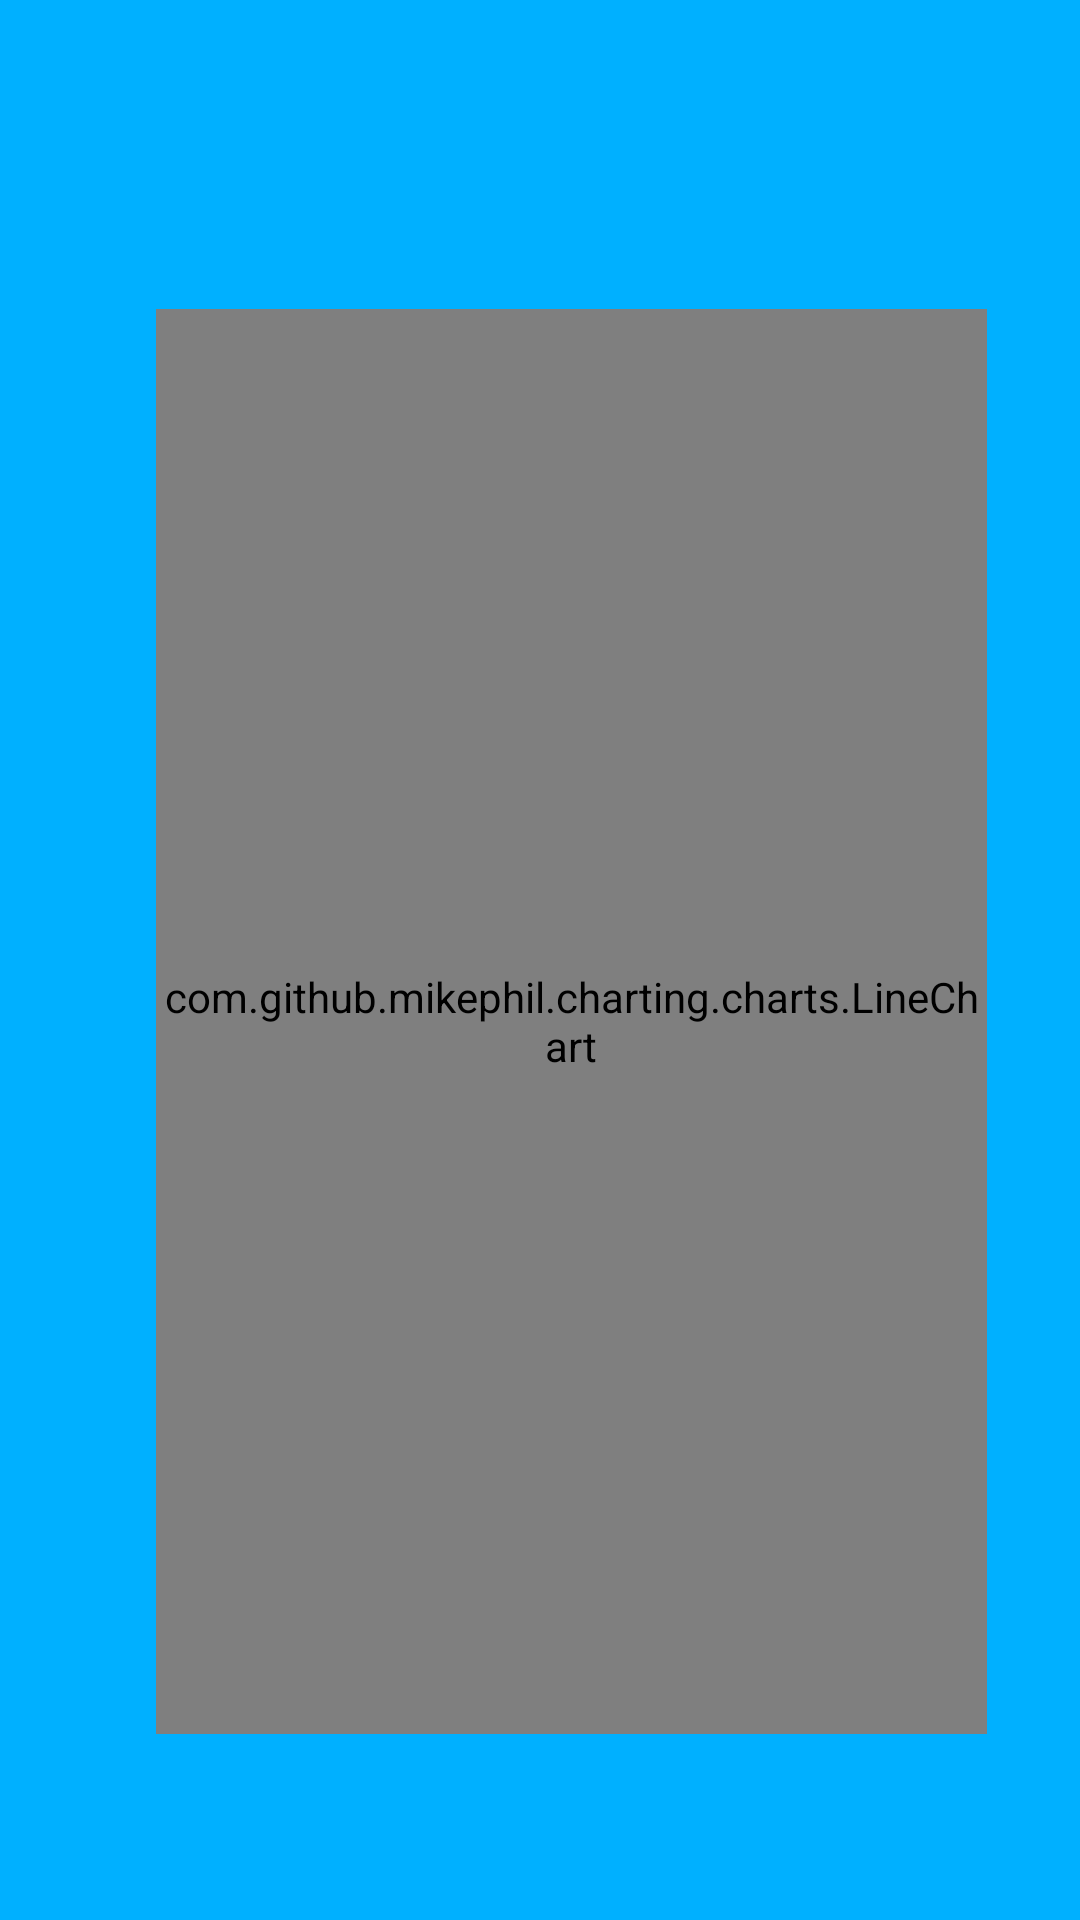

Produce the Android XML layout that renders to this screen, including the resource entries it uses.
<!-- AndroidManifest.xml: application theme Theme.MedidorDePresiónArterial -->
<!-- res/layout/activity_trends.xml -->
<?xml version="1.0" encoding="utf-8"?>
<RelativeLayout xmlns:android="http://schemas.android.com/apk/res/android"
    xmlns:app="http://schemas.android.com/apk/res-auto"
    xmlns:tools="http://schemas.android.com/tools"
    android:layout_width="match_parent"
    android:layout_height="match_parent"
    android:background="@color/fondo"
    tools:context=".TrendsActivity">

    <com.github.mikephil.charting.charts.LineChart
        android:id="@+id/lineChart"
        android:layout_width="350dp"
        android:layout_height="580dp"
        android:layout_alignParentStart="true"
        android:layout_alignParentTop="true"
        android:layout_alignParentEnd="true"
        android:layout_alignParentBottom="true"
        android:layout_centerInParent="true"
        android:layout_marginStart="52dp"
        android:layout_marginTop="103dp"
        android:layout_marginEnd="31dp"
        android:layout_marginBottom="62dp" />

    <TextView
        android:id="@+id/textView8"
        style="@style/Titulos"
        android:layout_width="wrap_content"
        android:layout_height="wrap_content"
        android:layout_alignParentTop="true"
        android:layout_alignParentEnd="true"
        android:layout_alignParentBottom="true"
        android:layout_centerHorizontal="true"
        android:layout_marginTop="47dp"
        android:layout_marginEnd="77dp"
        android:layout_marginBottom="642dp"
        android:gravity="center|center_horizontal"
        android:text="Gráfico de tendencias"
        android:textColor="@color/black"
        android:textSize="20sp" />

</RelativeLayout>
<!-- resources referenced by this layout -->
<resources>
  <color name="black">#FF000000</color>
  <color name="fondo">#00B0FF</color>
  <style name="Titulos">
          <item name="android:layout_width">250dp</item>
          <item name="android:layout_height">50dp</item>
          <item name="android:background">#00FFFFFF</item>
          <item name="android:ems">10</item>
          <item name="android:gravity">center|center_horizontal</item>
          <item name="android:inputType">text</item>
          <item name="android:textSize">20sp</item>
          <item name="android:textStyle">bold</item>
      </style>
  <style name="Theme.MedidorDePresiónArterial" parent="Base.Theme.MedidorDePresiónArterial" />
  <style name="Base.Theme.MedidorDePresiónArterial" parent="Theme.Material3.DayNight.NoActionBar">
          <item name="android:forceDarkAllowed">false</item>
      </style>
</resources>
